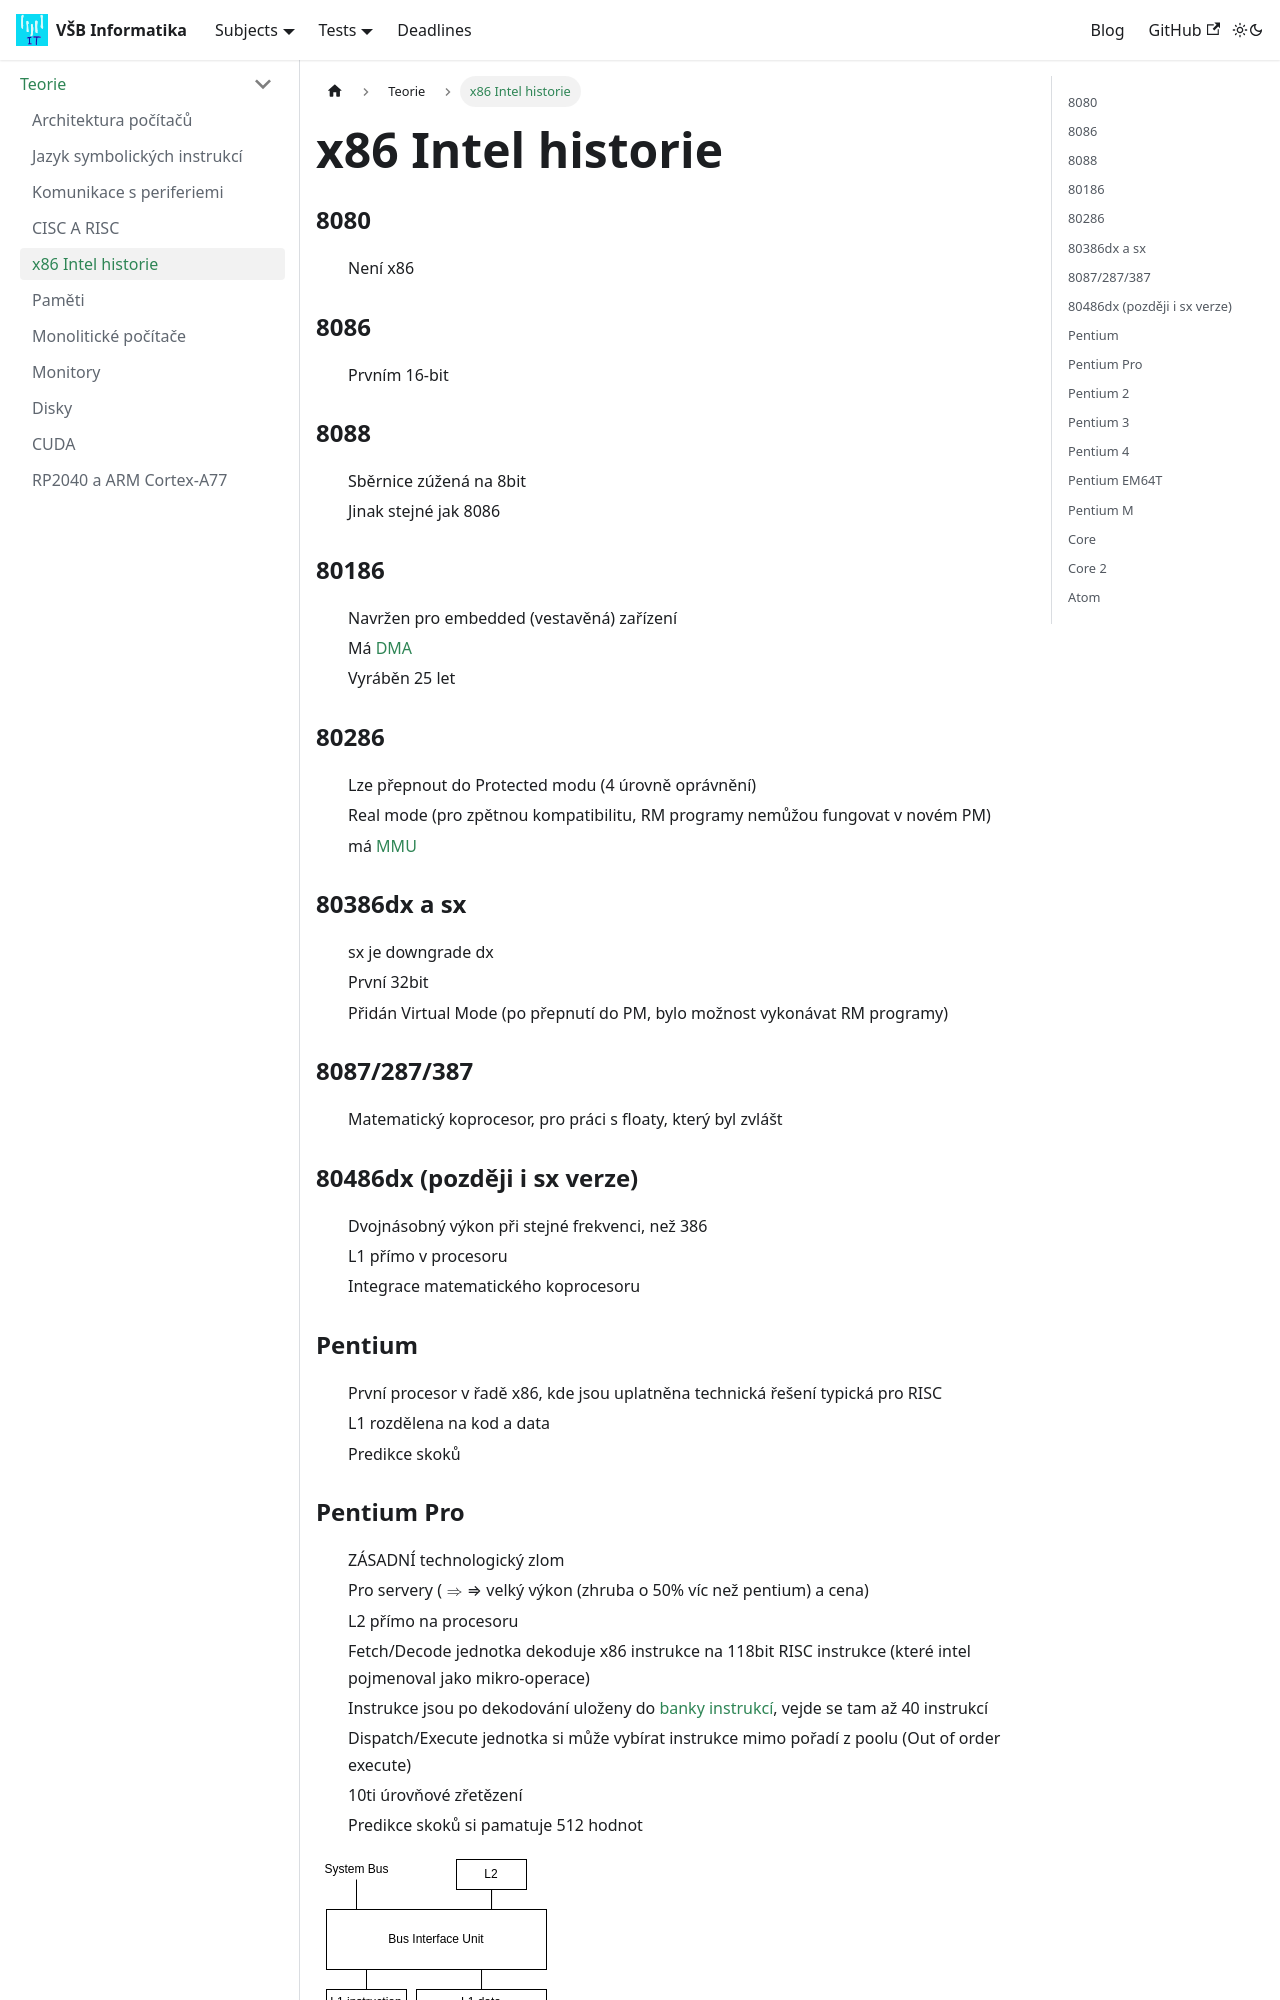

repository: Makhuta/vsb-informatika · page: docs/subjects/APPS/teorie/intel_x86/index.html · generator: docusaurus

---
sidebar_position: 5
title: x86 Intel historie
---

### 8080

- Není x86

### 8086

- Prvním 16-bit

### 8088

- Sběrnice zúžená na 8bit
- Jinak stejné jak 8086

### 80186 {#80186}

- Navržen pro embedded (vestavěná) zařízení
- Má [DMA](#80186 "Direct Memory Access")
- Vyráběn 25 let

### 80286 {#80286}

- Lze přepnout do Protected modu (4 úrovně oprávnění)
- Real mode (pro zpětnou kompatibilitu, RM programy nemůžou fungovat v novém PM)
- má [MMU](#80286 "Memory Management Unit")

### 80386dx a sx

- sx je downgrade dx
- První 32bit
- Přidán Virtual Mode (po přepnutí do PM, bylo možnost vykonávat RM programy)

### 8087/287/387

- Matematický koprocesor, pro práci s floaty, který byl zvlášt

### 80486dx (později i sx verze)

- Dvojnásobný výkon při stejné frekvenci, než 386
- L1 přímo v procesoru
- Integrace matematického koprocesoru

### Pentium

- První procesor v řadě x86, kde jsou uplatněna technická řešení typická pro RISC
- L1 rozdělena na kod a data
- Predikce skoků
